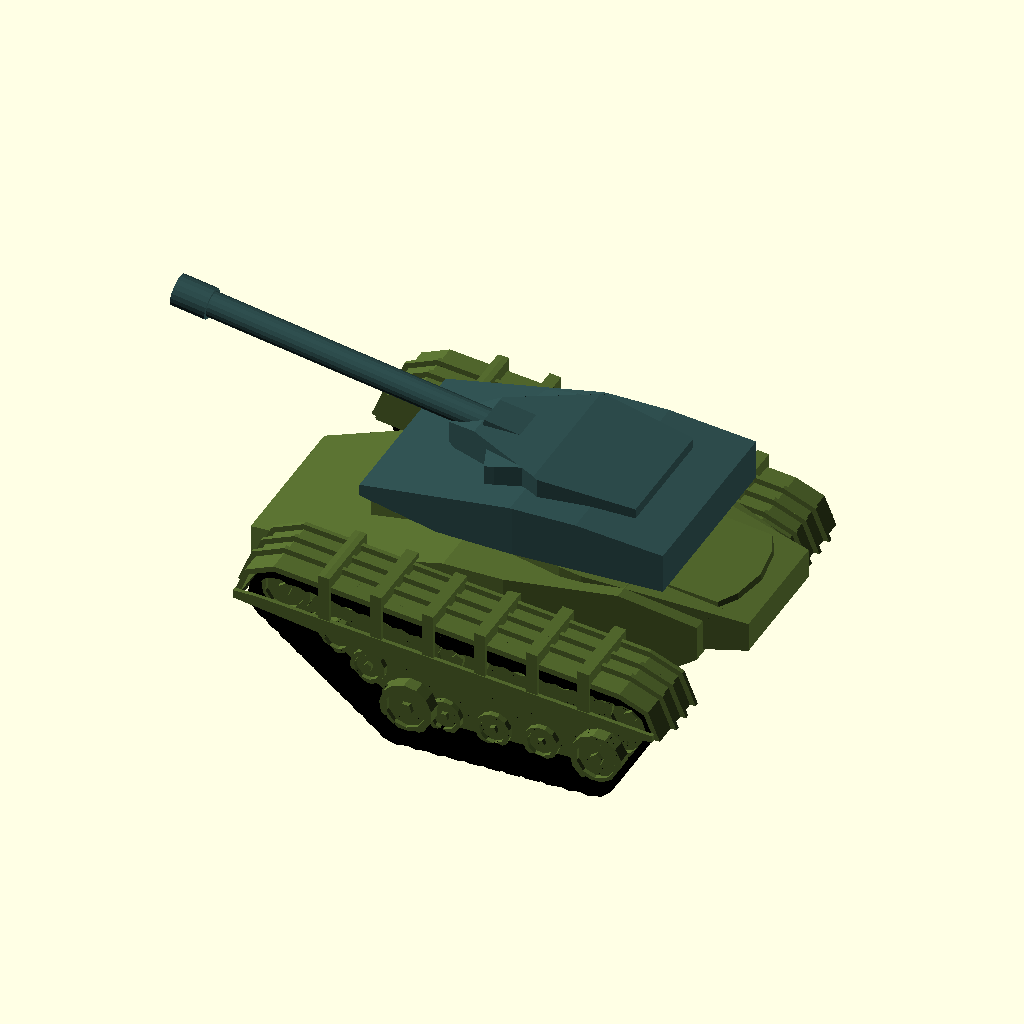
Cell 1 — every parameter at its default value.
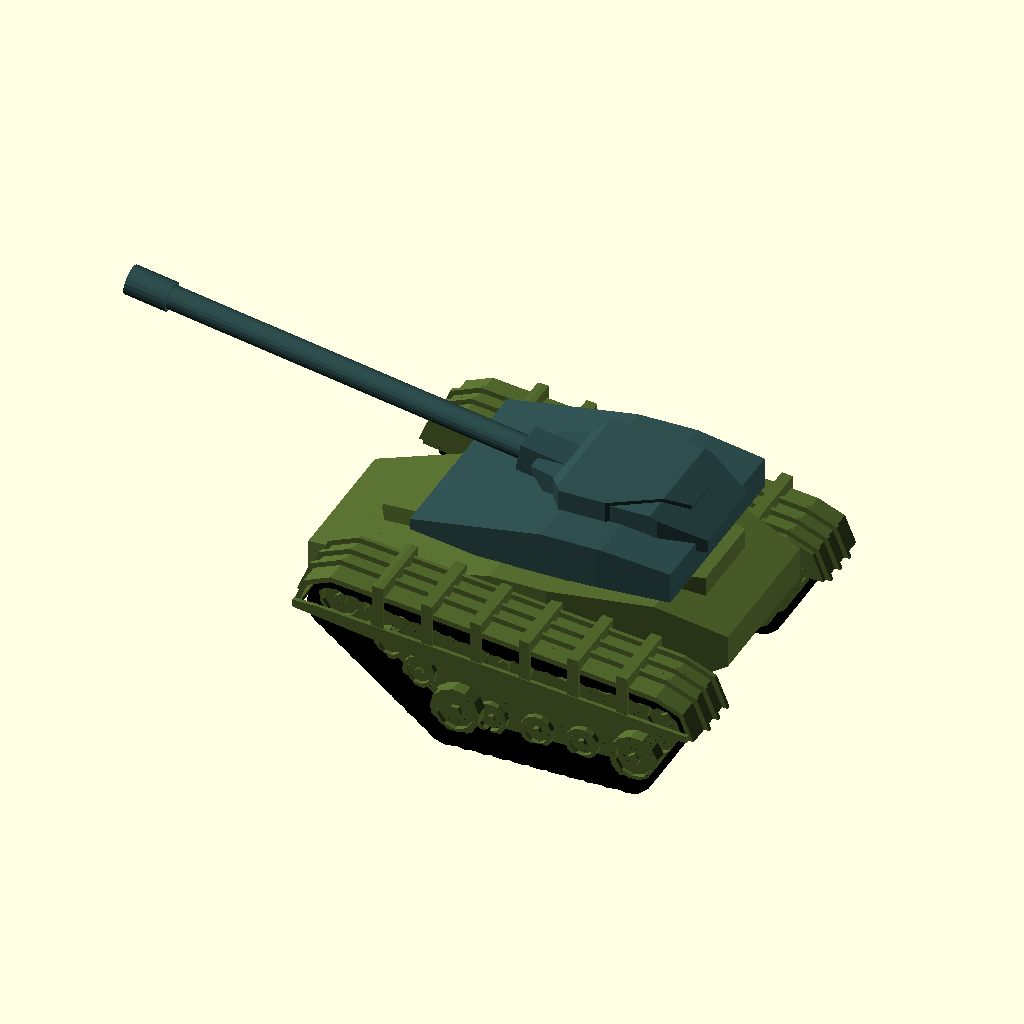
Cell 2: the same model with gunl = 45.
The same orthographic view direction (rotation 55°, 0°, 25°; colour scheme Cornfield) for every cell, with the view re-fitted per cell, so scale and position can differ between cells.
The OpenSCAD source (attic/olderthan2019/winwall/TankYou/Tankdetailedstrip.scad):
////////////////////
//Tank generator by Torleif Ceder 2015 Creative Commons - Attribution - Share Alike

////////////////////
// preview[view:south west, tilt:top diagonal]
/*[Tank]*/
size=1;//[0.5;2]
// details not rendered in preview
style=1;//[1,2,3,4,5,6]
// bubbly style
bubble=1;//[1:no,2:yes,3:special]
/*[-]*/
// Always leave at 1 else "Script timed out"
part=1;//[1,2,3,4,5,6]
/*[GUN!]*/
guns=1;//[1,2,3]
gunl=35;//[30:45]
gund=2.5;//[2:0.1:3.5]
gunelev=10;//[0:35]
gunstyle1=1;//[1:off,2:on]
gunstyle2=1;//[1:off,2:on]
gunstyle3=1;//[1:off,2:on]
/*[Tracks]*/
theight=1;//[0.5:0.01:1.2]
tlengdth=1;//[0.8:0.01:1.4]
twidth=0.8;//[0.5:0.01:3]
tslopeupper=1.4;//[0.1:0.01:1.45]
tslope2=0.1;//[-0.1:0.01:0.3]
tslope3=0.5;//[0.3:0.01:0.7]
tslope1=max(0.65,tslope2+tslope3);
/*[Track Skirt]*/
skirt=2;//[1:off,2:on]
skirtstyle1=2;//[1:off,2:on]
skirtstyle2=2;//[1:off,2:on]
skirtstyle3=0;//[0:off,1:on]
skirtstyle4=2;//[1:off,2:on]
wi= 2;//[1:0.1:7]
bi=15;//[14:0.1:16]
skirtstylero=0;//[-15:30]
/*[hull]*/
B1Xsize=45;//[40:50]
B1Ysize=rnd(B1Xsize*0.5,B1Xsize*.55);//[0.5:0.55]
B1Zsize=rnd(B1Ysize*0.4,B1Ysize*.45);//[10:50]
B1Xplace=rnd(0,B1Xsize*0.0);//[-3:0.1:3]
B1Yplace=rnd(0,0);//[-3:0.1:3]
B1Zplace=-B1Zsize*0.4+3*theight+2;//[-3:0.1:3]
TRsc=26/B1Xsize;


B1r1=45;//[30:45]
B1o1=0.1;//[0.1:0.1:0.21]
B1r2=55;//[55:60] 
B1o2=0.4;//[0.4:0.1:0.5]
B1r3=70;//[60:75] 
B1o3=0.4;//[0.3:0.1:0.45]
B1r4=25;//[0:90] 
B1o4=0.25;//[-1:0.1:1]
B1r5=20;//[0:90]
B1o5=0.25;//[-1:0.1:1]
B1r6=25;//[0:90] 
B1o6=0.25;//[-1:0.1:1]
B1r7=B1r6;//[0:90]//Right Side Front panel: slope&offset
B1o7=B1o6;//[-1:0.1:1]
B1r8=B1r5;//[0:90] //Right Side Rear panel: slope&offset
B1o8=B1o5;//[-1:0.1:1]
//And so on

B2Xsize=rnd(B1Xsize*0.6,B1Xsize*0.8);//[10:100]
B2Ysize=rnd(B1Ysize*0.7,B1Ysize*1);//[10:50]
B2Zsize=rnd(B2Ysize*0.3,B2Ysize*0.4);//[10:50]
B2Xplace=B1Xplace+ rnd(-B1Xsize*0.3,B1Xsize*0.2);//[-30:0.1:30]
B2Yplace=B1Yplace;//[-30:0.1:30]
B2Zplace=B1Zplace+B1Zsize*0.3;//[-30:0.1:30]

B2r1=rnd(40,80);//[0:90]//Front panel: slope&offset
B2o1=rnd(0,0.3);//[-1:0.1:1]
B2r2=rnd(0,80);//[0:90]//Rear panel: slope&offset
B2o2=rnd(0,0.5);//[-1:0.1:1]
B2r3=rnd(0,40);//[0:90]//Bottom Rear panel: slope&offset
B2o3=rnd(00.4,0.5);//[-1:0.1:1]
B2r4=rnd(0,80);//[0:90]//Bottom Front panel: slope&offset
B2o4=rnd(0,0.5);//[-1:0.1:1]
B2r5=rnd(30,20);//[0:90]//left Side Rear panel: slope&offset
B2o5=rnd(0,0.4);//[-1:0.1:1]
B2r6=rnd(30,20);//[0:90] //Left Side Front panel: slope&offset
B2o6=rnd(0,0.4);//[-1:0.1:1]
B2r7=B2r6;//[0:90]//Right Side Front panel: slope&offset
B2o7=B2o6;//[-1:0.1:1]
B2r8=B2r5;//[0:90]//Right Side Rear panel: slope&offset
B2o8=B2o5;//[-1:0.1:1]


B3Xsize=rnd(B1Xsize*0.7,B1Xsize*0.9);//[10:100]
B3Ysize=rnd(B1Ysize*0.2,B1Ysize*0.9);//[10:50]
B3Zsize=rnd(B3Ysize*0.2,B3Ysize*0.4);//[10:50]
B3Xplace=-B1Xplace- rnd(-B1Xsize*0.2,B1Xsize*0.2);//[-3:0.1:3]
B3Yplace=B1Yplace;//[-3:0.1:3]
B3Zplace=B1Zplace+B1Zsize*0.3;//[-3:0.1:3]

B3r1=rnd(0,80);//[0:90]//Front panel: slope&offset
B3o1=rnd(0,0.5);//[-1:0.1:1]
B3r2=rnd(0,80);//[0:90]//Rear panel: slope&offset
B3o2=rnd(0,0.5);//[-1:0.1:1]
B3r3=rnd(0,0);//[0:90]//Bottom Rear panel: slope&offset
B3o3=rnd(0,0.5);//[-1:0.1:1]
B3r4=rnd(0,0);//[0:90]//Bottom Front panel: slope&offset
B3o4=rnd(0,0.5);//[-1:0.1:1]
B3r5=rnd(0,80);//[0:90]//left Side Rear panel: slope&offset
B3o5=rnd(0,0.5);//[-1:0.1:1]
B3r6=rnd(0,80);//[0:90] //Left Side Front panel: slope&offset
B3o6=rnd(0,0.5);//[-1:0.1:1]
B3r7=B3r6;//[0:90]//Right Side Front panel: slope&offset
B3o7=B3o6;//[-1:0.1:1]
B3r8=B3r5;//[0:90]//Right Side Rear panel: slope&offset
B3o8=B3o5;//[-1:0.1:1]

/*[Turret]*/

Rotate=0;//[-180:180]

T1Xsize=B1Xsize*rnd(0.6,0.7);//[10:200]
T1Ysize=B1Ysize*rnd(0.8,1.2);//[10:100]
T1Zsize=B1Zsize*rnd(0.4,0.6);//[10:50]

T1Xplace=B2Xplace-rnd(0,B2Xplace*0.4);//[-3:0.1:3]
T1Yplace=B3Yplace;//[-3:0.1:3]
T1Zplace=max(6.5*tslopeupper*theight,B3Zplace+B3Zsize*0.5+T1Zsize*0.49,B2Zplace+B2Zsize*0.5+T1Zsize*0.49);//[-3:0.1:3]
// Turret Front panel: slope&offset
T1r1=rnd(40,50);//  [0:90]
T1o1=rnd(0,0.2);//  [-1:0.1:1]
// Turret Rear panel: slope&offset
T1r2=rnd(30,40);//  [0:90]
T1o2=rnd(0.3,0.5);//  [-1:0.1:1]
// Turret Bottom Rear panel: slope&offset
T1r3=rnd(0,10);//  [0:90]
T1o3=rnd(0,0.5);//  [-1:0.1:1]
 // Turret Bottom Front panel: slope&offset
T1r4=rnd(40,60);//  [0:90]
T1o4=rnd(0.3,0.5);//  [-1:0.1:1]
 // Turret left Side Rear panel: slope&offset
T1r5=rnd(0,20);//  [0:90]
T1o5=rnd(0,0.4);//  [-1:0.1:1]
 // Turret Left Side Front panel: slope&offset
T1r6=rnd(0,20);//  [0:90]
T1o6=rnd(0,0.4);//  [-1:0.1:1]
 // Turret Right Side Front panel: slope&offset
T1r7=T1r6;//  [0:90]
T1o7=T1o6;//  [-1:0.1:1]
 // Turret Right Side Rear panel: slope&offset
T1r8=T1r5;//  [0:90]
T1o8=T1o5;//  [-1:0.1:1]
// Turret And so on


T2Xsize=rnd(T1Xsize*rnd(0.4,0.6),T1Xsize*0.75);//  [10:100]
T2Ysize=rnd(T2Xsize*rnd(0.4,0.6),T2Xsize*1);//  [10:50]
T2Zsize=rnd(T1Zsize*rnd(0.4,0.6),T1Zsize*0.9);//  [10:50]
T2Xplace=T1Xplace +rnd(-T1Xsize*0.2,0);//  [-30:0.1:30]
T2Yplace=T1Yplace;//  [-30:0.1:30]
T2Zplace=T1Zplace+rnd(T1Zsize*0.5,T1Zsize*0.4+T2Zsize*0.1);//  [-30:0.1:30]

T2r1=rnd(0,80);//  [0:90]// Turret Front panel: slope&offset
T2o1=rnd(0,0.5);//  [-1:0.1:1]
T2r2=rnd(0,80);//  [0:90]// Turret Rear panel: slope&offset
T2o2=rnd(0,0.5);//  [-1:0.1:1]
T2r3=rnd(0,30);//  [0:90]// Turret Bottom Rear panel: slope&offset
T2o3=rnd(0.4,0.6);//  [-1:0.1:1]
T2r4=rnd(60,80);//  [0:90]// Turret Bottom Front panel: slope&offset
T2o4=rnd(0.3,0.5);//  [-1:0.1:1]
T2r5=rnd(0,80);//  [0:90]// Turret left Side Rear panel: slope&offset
T2o5=rnd(0,0.5);//  [-1:0.1:1]
T2r6=rnd(0,80);//  [0:90] // Turret Left Side Front panel: slope&offset
T2o6=rnd(0,0.5);//  [-1:0.1:1]
T2r7=T2r6;//  [0:90]// Turret Right Side Front panel: slope&offset
T2o7=T2o6;//  [-1:0.1:1]
T2r8=T2r5;//  [0:90]// Turret Right Side Rear panel: slope&offset
T2o8=T2o5;//  [-1:0.1:1]


T3Xsize=rnd(T2Xsize*0.8,T2Xsize*0.9);//  [10:100]
T3Ysize=rnd(T3Xsize*0.7,T3Xsize*0.9);//  [10:50]
T3Zsize=rnd(gund*1.5,gund*1.5);//  [10:50]
T3Xplace=T2Xplace+rnd(0,T1Xsize*0.2);//  [-3:0.1:3]
T3Yplace=T2Yplace;//  [-3:0.1:3]
T3Zplace=T2Zplace+rnd(T2Zsize*0.3,T2Zsize*0.2-T3Zsize*0.2);//  [-3:0.1:3]

T3r1=rnd(30,80);//  [0:90]// Turret Front panel: slope&offset
T3o1=rnd(0,0.3);//  [-1:0.1:1]
T3r2=rnd(0,80);//  [0:90]// Turret Rear panel: slope&offset
T3o2=rnd(0,0.5);//  [-1:0.1:1]
T3r3=rnd(0,30);//  [0:90]// Turret Bottom Rear panel: slope&offset
T3o3=rnd(0.4,0.5);//  [-1:0.1:1]
T3r4=rnd(0,80);//  [0:90]// Turret Bottom Front panel: slope&offset
T3o4=rnd(0,0.5);//  [-1:0.1:1]
T3r5=rnd(0,80);//  [0:90]// Turret left Side Rear panel: slope&offset
T3o5=rnd(0,0.5);//  [-1:0.1:1]
T3r6=rnd(0,80);//  [0:90] // Turret Left Side Front panel: slope&offset
T3o6=rnd(0,0.5);//  [-1:0.1:1]
T3r7=T3r6;//  [0:90]// Turret Right Side Front panel: slope&offset
T3o7=T3o6;//  [-1:0.1:1]
T3r8=T3r5;//  [0:90]// Turret Right Side Rear panel: slope&offset
T3o8=T3o5;//  [-1:0.1:1]

////////////////////////////////////////



/////////////////Main/////////////////////

scale(size) rotate([0,0,180])union(){
translate([-B1Xsize/2,-B1Ysize/2,-B1Zsize/1.3])//resize([B1Xsize, B1Ysize/3*twidth, B1Zsize*theight])
    scale(TRsc)scale([1,twidth,1])track();
 translate([-B1Xsize/2,B1Ysize/2,-B1Zsize/1.3])mirror([0,1,0])
    //resize([B1Xsize, B1Ysize/3*twidth, B1Zsize*theight])
    scale(TRsc)scale([1,twidth,1])track();


rotate([0,0,0]){
color("DarkOliveGreen")translate([B1Xplace, B1Yplace, B1Zplace])resize([B1Xsize, B1Ysize, B1Zsize])	
body(B1r1, B1o1, B1r2, B1o2, B1r3, B1o3, B1r4, B1o4, B1r5, B1o5, B1r6, B1o6, B1r7, B1o7, B1r8, B1o8);
intersection(){
color("DarkOliveGreen")translate([B1Xplace, B2Yplace,B2Zplace])resize([B2Ysize*4, B1Ysize*1.5, B1Zsize*2]) sphere(10);
color("DarkOliveGreen")translate([B2Xplace, B2Yplace,B2Zplace])resize([B2Xsize, B2Ysize, B2Zsize])
body(B2r1, B2o1, B2r2, B2o2, B2r3, B2o3, B2r4, B2o4, B2r5, B2o5, B2r6, B2o6, B2r7, B2o7, B2r8, B2o8);}
intersection(){
color("DarkOliveGreen")translate([B1Xplace, B3Yplace,B3Zplace])resize([B3Ysize*4, B1Ysize*1.5, B1Zsize*2]) sphere(10);
color("DarkOliveGreen")translate([B3Xplace,B3Yplace,B3Zplace])resize([B3Xsize, B3Ysize, B3Zsize])
body(B3r1, B3o1, B3r2, B3o2, B3r3, B3o3, B3r4, B3o4, B3r5, B3o5, B3r6, B3o6, B3r7, B3o7, B3r8, B3o8);}
   
}

translate([T1Xplace,0,0])rotate([0,0,Rotate]){   

 color("DarkOliveGreen") translate([0,T1Yplace,B1Zplace])  cylinder(d=max(B2Ysize*0.7,B3Ysize*0.7,B1Ysize*0.6),h=T1Zplace-B1Zplace,$fn=10);
    
color("DarkSlateGray")translate([0, T1Yplace, T1Zplace])resize([T1Xsize, T1Ysize, T1Zsize])	
body(T1r1, T1o1, T1r2, T1o2, T1r3, T1o3, T1r4, T1o4, T1r5, T1o5, T1r6, T1o6, T1r7, T1o7, T1r8, T1o8);

color("DarkSlateGray")translate([T2Xplace-T1Xplace, T2Yplace,T2Zplace])resize([T2Xsize, T2Ysize, T2Zsize])
body(T2r1, T2o1, T2r2, T2o2, T2r3, T2o3, T2r4, T2o4, T2r5, T2o5, T2r6, T2o6, T2r7, T2o7, T2r8, T2o8);

color("DarkSlateGray")translate([T3Xplace-T1Xplace,T3Yplace,T3Zplace])resize([T3Xsize, T3Ysize, T3Zsize])
body(T3r1, T3o1, T3r2, T3o2, T3r3, T3o3, T3r4, T3o4, T3r5, T3o5, T3r6, T3o6, T3r7, T3o7, T3r8, T3o8);
   
    
 color("DarkSlateGray") translate([0,T2Yplace,T2Zplace]) rotate ([0,-gunelev,0]){
    if(guns==1){
    gun(gunl,gund);
    }
    if(guns==2){
    translate([0,gund,0])gun(gunl,gund);    
    translate([0,-gund,0])gun(gunl,gund);
    }
    if(guns==3){
    translate([0,gund*1.5,0])gun(gunl,gund);    
    translate([0,0,0])gun(gunl,gund);    
    translate([0,-gund*1.5,0])gun(gunl,gund);    
    }}
   
    }
}

//////////////////////MODULES/////////////////

module body(r1,o1,r2,o2,r3,o3,r4,o4,r5,o5,r6,o6,r7,o7,r8,o8){
fudge=0.0001;
difference(){ 
   if (bubble>1){
       
       if (bubble>2){
       translate([0,0,0]) 
       intersection(){
           cube([1,1,1],center=true);
          hull(){ 
         translate([0,-0.2,0])resize([1,1,1.4])sphere(10,center=true,$fn=12);
         translate([0,0.2,0])resize([1,1,1.4])sphere(10,center=true,$fn=12);}}
       
   }
       else{
       translate([0,0,0]) 
       intersection(){
           cube([1,1,1],center=true);
       resize([1,1.3,1.4])sphere(10,center=true,$fn=10);}}
       
       
   }else{translate([0,0,0]) resize([1,1,1])tcube(7);}

//Front_slope
color("LightGreen",0.5)
    translate([o1,0,0.5])rotate ([0,r1,0])translate([0,0,0.5])tcube(1);
//back_slope
color("Green",0.5) 
    translate([-o2,0,0.5])rotate ([0,-r2,0])translate([0,0,0.5])tcube(1);
//Front_under_slope
color("DarkGreen",0.5)
    translate([-o3,0,-0.5])rotate ([0,r3,0])translate([0,0,-0.5])rotate ([180,0,0])tcube(1);
//back_under_slope
color("DarkGreen",0.5) 
    translate([o4,0,-0.5])rotate ([0,-r4,0])translate([0,0,-0.5])rotate ([180,0,0])tcube(1);

//Front_right_slope
color("Pink",0.5)
    translate([-o5,0.5,0])rotate ([0,0,r5])translate([0,0.5,0])tcube(1);
//back_right_slope
color("Pink",0.5) 
    translate([o6,0.5,0])rotate ([0,0,-r6])translate([0,0.5,0])tcube(1);
//Front_left_slope
color("Red",0.5) 
    translate([o7,-0.5,0])rotate([0,0,r7])translate([0,-0.5,0])tcube(1);
//back_left_slope
color("red",0.5)
    translate([-o8,-0.5,0])rotate([0,0,-r8])translate([0,-0.5,0])tcube(1);
    
}  }









//////////////////////////////////
function rnd(n,m)=rands(n,m,9)[part];

module gun(l,d){
   color("Olive") rotate ([0,90,0]){
       translate([0,0,3])resize([d*1.2,d*1.4
      ,d*3])cube(1,center=true);
      
        difference() {   
            
            
            
           union(){ 
               if (gunstyle1>1){for(i=[0:6]){    translate([0,0,d*2.9 + i])cylinder(d=d*1.55,l*0.01,$fn=8);     }}
            
            if (gunstyle2>1){for(i=[0:3]){    rotate([0,0,i*60])translate([0,0,l*0.5])cube([d*1.15,d*0.25,l],center=true);     }}
            if (gunstyle3>1){for(i=[0:2:5]){    translate([0,0,l*1.01- i*1.7])cylinder(d=d*1.55,l*0.08,$fn=8);     }}
            
               translate([0,0,0])cylinder(d=d,l,$fn=20);}
        cylinder(d=d*0.7,l*1.3+1.001,$fn=20);
            }
        difference(){
        translate([0,0,gunl])cylinder(d=d*1.25,l*0.1,$fn=20);
        translate([0,0,gunl*0.9+0.001])cylinder(d=d*.7,l*0.2,$fn=20);
        }
    }
    
    }


module track(){
xlist=[
[0, 60*tslope1*tlengdth],
[1, 60*tslope2*tlengdth],
[2, 0],
[3, 30*tlengdth],
[4, 60*tlengdth], 
[5, 60*tslope1*tlengdth],
[6, 60*tslope2*tlengdth],// allway the same as nr1
[7,0]// allway the same as nr2
];

ylist=[
[1, 0],
[2, 10*theight],
[3, 10*theight*(tslopeupper+1)/2],
[4, 12*tslopeupper*theight], 
[5, 0],
[6, 0],// allway the same as nr1
[7,10*theight]// allway the same as nr2
];




function x(p)= lookup(p, xlist);
function y(p)= lookup(p, ylist);

translate([10-5*tlengdth,-7,0])rotate([90,0,0])
{

//skirt
    if(skirt==2){
color("DarkOliveGreen") translate([0.001,0.001,0.001]) intersection(){
     hull(){
     for (i=[2:1:4]) {
 
    
    translate([x(i), y(i),0]) 
    translate([0,4,0])resize([18,8,18])cube(1,center=true);
    }}
    
    difference(){
       union(){
     if(skirtstyle1==2){  
      
         
         for (i=[2.2:0.3:3.9]) { translate([x(i), y(i),0]) 
    translate([0,0,-1])rotate([0,0,skirtstylero])cube ([wi,35,bi],center=true);}}
           
    hull(){for (i=[2:1:4]){color("Red")
    translate([x(i), y(i),0]) 
    translate([0,0,-8])cylinder(r=7,h=16,$fn=8);}}
    if(skirtstyle2==2){  
    hull(){for (i=[2:1:4]){color("Red")
    translate([x(i), y(i),0]) 
    translate([0,0,-7])cylinder(r=8,h=1,$fn=8);}}
     hull(){for (i=[2:1:4]){color("Red")
    translate([x(i), y(i),0]) 
    translate([0,0,-2.5])cylinder(r=8,h=1,$fn=8);}}
     hull(){for (i=[2:1:4]){color("Red")
    translate([x(i), y(i),0]) 
    translate([0,0,2])cylinder(r=8,h=1,$fn=8);}}
    
    if(skirtstyle4==2){  
      
         
         for (i=[2.2:0.3:3.9]) { translate([x(i), y(i),0]) 
    translate([0,0,9])rotate([0,0,skirtstylero]) translate([0,15,-1.7])cube ([wi,35,3],center=true);}
    //
    hull(){
        
        translate([x(2.1), y(2.1),0]) 
    translate([0,0,8])rotate([0,0,0]) translate([-7,-1,1])cube ([4,4,3],center=true);
        
        translate([x(4), y(4),0]) 
    translate([0,0,8])rotate([0,0,0]) translate([4.7,-1,1])cube ([4,4,3],center=true);
        
        }
    
    
    
    //
    
    
    
    }
}
    }
          
   
    hull(){
     for (i=[2:1:4]) {
 
    color("Red")
    translate([x(i), y(i),0]) 
    translate([0,0,-4-skirtstyle3*2])cylinder(r=6,h=12.1+skirtstyle3,$fn=8);
    }}
    
    }
}
}
// wheels

wsp=1;// wheel spacing
//large wheels
 for (i = [1:wsp:6]) {
 ah=0.42;
 	    ro=atan2(y(i+ah)-y(i-ah),x(i+ah)-x(i-ah));

    color("DarkOliveGreen")
    translate([x(i), y(i),0]) 
    rotate([0,0,ro])translate([0,0,2])resize([9,9,3])wheel();
    }
    
 //small wheels
   
     for (i = [1+wsp*0.43:wsp/4:6]) {
 ah=0.42;
    ro=atan2(y(i+ah)-y(i-ah),x(i+ah)-x(i-ah));
    color("DarkOliveGreen")
    translate([x(i), y(i),0]) 
    rotate([0,0,ro+10])translate([0,1.5,-1])resize([6,6,3])wheel();
    }

//filler
color("DarkOliveGreen")hull(){
     for (i=[1:1:6]) {
 
   
    translate([x(i), y(i),0]) 
    translate([0,0,-7.501])cylinder(r=3.3,h=6.2,$fn=8);
    }}

//trackmagic
//intersection(){
 
color("black")difference(){
union(){
 for (i = [1:0.1:6]) {
 ah=0.42;
 	 	    ro=atan2(y(i+ah)-y(i-ah),x(i+ah)-x(i-ah));

   
    translate([x(i), y(i),0]) 
    rotate([0,0,ro])translate([0,0,0])cylinder(r=5,h=13.0001,center=true,$fn=14);
     
    }
}
   union(){
for (i = [1.04:0.4:6.04]) {
 ah=0.3;
 	j=i-0.4;
    ro=atan2(y(i+ah)-y(i-ah),x(i+ah)-x(i-ah));
    ro2=atan2(y(j+ah)-y(j-ah),x(j+ah)-x(j-ah));
 	//translate([(x(i-0.2)+x(i+0.2))/2, (y(i-0.2)+y(i+0.2))/2,0])
    hull(){translate([x(i), y(i),0]) 
    rotate([0,0,ro])
    translate([0,-2.5,0])
    rotate([0,0,-ro])
    cube([4,8*theight,15.001],center=true);
        
     translate([x(j), y(j),0]) 
    rotate([0,0,ro2])
    translate([0,-2.5,0])
    rotate([0,0,-ro2])
    cube([4,8*theight,15.001],center=true);}
}
}

union(){
 for (i = [1:0.1:6]) {
 ah=0.42;
 	 	    ro=atan2(y(i+ah)-y(i-ah),x(i+ah)-x(i-ah));

   
    translate([x(i), y(i),0]) 
    rotate([0,0,ro])translate([0,0,0])cylinder(r=4,h=16,center=true,$fn=12);
    }
}
}

//}

}    }
    module wheel(){
        translate([0,0,-2])
        difference(){
        cylinder(r=4,h=3);    
        translate([0,0,2])cylinder(r=3,h=2);
        }
        cylinder(r=1,h=1);
        
        }
        
         /////// T Cube //////////
 module tcube(n)
 {
 	resize([2, 1.1, 1.1])
 	if (part <=1)
 	{
 		cube(1, center = true);
 	}
 	else
 	{
 		intersection()
 		{
 			intersection()
 			{
 				intersection()
 				{
 					color("Blue", 0.5)
 					rotate([0, 0, 0])
 					if (n >=  6)
 					{
 						translate([rnd(-3, 3), 0, -0.05]) resize([8.01, 1.5, 1]) strip();
 					}
 					else
 					{
 						cube([2,1,1],center=true);
 					}
 					color("Blue", 0.5)
 					rotate([90, 0, 0])
 					if (n >= 4)
 					{
 						translate([rnd(-3, 3), 0, -0.05]) resize([8.01, 1.5, 1]) strip();
 					}
 					else
 					{
 						cube([2,1,1],center=true);
 					}
 				}
 				intersection()
 				{
 					color("Red", 0.5) rotate([180, 0, 0])
 					if (n >= 1)
 					{
 						translate([rnd(-3, 3), 0, -0.05]) resize([8.01, 1.5, 1]) strip();
 					}
 					else
 					{
 						cube([2,1,1],center=true);
 					}
 					color("Red", 0.5) rotate([270, 0, 0])
 					if (n >= 5)
 					{
 						translate([rnd(-3, 3), 0, -0.05]) resize([8.01, 1.5, 1]) strip();
 					}
 					else
 					{
 						cube([2,1,1],center=true);
 					}
 				}
 				union()
 				{
 					color("Green", 0.5) rotate([0, 90, 0])
 					if (n >= 2)
 					{
 						translate([rnd(-3, 3), 0, 0.45]) resize([8.01, 1.5, 1]) strip();
 					}
 					else
 					{
 						cube([2,1,1],center=true);
 					}
 					color("Green", 0.5) rotate([0, 270, 0])
 					if (n >= 3)
 					{
 						translate([rnd(-3, 3), 0, 0.45]) resize([8.01, 1.5, 1]) strip();
 					}
 					else
 					{
 						cube([2,1,1],center=true);
 					}
 				}
 			}
 		}
 	}
 }
            
         module strip(scale) {
if (style==1){ difference(){
    cube([8,2,1],center=true);
for(i=[0:0.2:0.9])
    {
   translate([-3.9+i,0,1-0.0251]) cube([0.1,0.99,1.01],center=true);
   translate([2.3,0.40-i,1-0.0251]) cube([0.99,0.1,1.01],center=true);
     
    }
 for(i=[0:0.25:0.9])
    {
   translate([0.8+i,0,1-0.0251]) cube([0.2,0.9,1.01],center=true);
   translate([-2.65,0.40-i,1-0.0251]) cube([0.449,0.2,1.01],center=true);
     translate([-2.15,0.40-i,1-0.0251]) cube([0.449,0.2,1.01],center=true);
    }
    
    translate([3.4,0,0.5-0.05] ) cylinder(d=0.7,d2=0.9,h=0.06,$fn=18);
    
    translate([0,0,0.48])difference(){
         cylinder(d=0.999,h=0.054,$fn=18);
        cylinder(d=0.8,h=0.01,$fn=18);

        }
            translate([-1,0.25,0.48])difference(){
        cylinder(d2=0.5,d=0.4,h=0.054,$fn=10);
        cylinder(d2=0.2,d=0.3,h=0.01,$fn=10);

        }
             translate([-1,-0.25,0.48])difference(){
        cylinder(d2=0.5,d=0.4,h=0.054,$fn=10);
        cylinder(d2=0.2,d=0.3,h=0.01,$fn=10);

        }
        
              translate([-1.5,0.25,0.48])difference(){
        cylinder(d2=0.5,d=0.4,h=0.054,$fn=10);
        cylinder(d2=0.2,d=0.3,h=0.01,$fn=10);

        }
             translate([-1.5,-0.25,0.48])difference(){
        cylinder(d2=0.5,d=0.4,h=0.054,$fn=10);
        cylinder(d2=0.2,d=0.3,h=0.01,$fn=10);

        }
        
    }}
if (style==2){ union(){
    cube([8,2,1],center=true);
for(i=[0:0.2:0.9])
    {
   translate([-3.9+i,0,0.51]) cube([0.1,0.99,0.05],center=true);
   translate([2.3,0.40-i,0.51]) cube([0.99,0.1,0.05],center=true);
     
    }
 for(i=[0:0.25:0.9])
    {
   translate([0.8+i,0,0.51]) cube([0.2,0.9,0.051],center=true);
   translate([-2.65,0.40-i,0.51]) cube([0.449,0.2,0.05],center=true);
     translate([-2.15,0.40-i,0.51]) cube([0.449,0.2,0.05],center=true);
    }
    
    translate([3.4,0,0.4999] ) cylinder(d=0.9,d2=0.7,h=0.06,$fn=18);
    
    translate([0,0,0.4999])difference(){
         cylinder(d2=0.95,d=1,h=0.054,$fn=18);
        cylinder(d2=0.8,d=0.75,h=0.055,$fn=18);

        }
            translate([-1,0.25,0.48])difference(){
        cylinder(d2=0.4,d=0.5,h=0.054,$fn=10);
        cylinder(d2=0.3,d=0.2,h=0.01,$fn=10);

        }
             translate([-1,-0.25,0.48])difference(){
        cylinder(d2=0.4,d=0.5,h=0.054,$fn=10);
        cylinder(d2=0.3,d=0.2,h=0.01,$fn=10);

        }
        
              translate([-1.5,0.25,0.48])difference(){
        cylinder(d2=0.4,d=0.5,h=0.054,$fn=10);
        cylinder(d2=0.3,d=0.2,h=0.01,$fn=10);

        }
             translate([-1.5,-0.25,0.48])difference(){
        cylinder(d2=0.4,d=0.5,h=0.054,$fn=10);
        cylinder(d2=0.3,d=0.2,h=0.01,$fn=10);

        }
        
    }}
     
    if (style==3){ union(){
    cube([8,2,1],center=true);
for(i=[0:0.2:0.9])
    {
   translate([-3.9+i,0,0.51]) cube([0.1,0.99,0.1],center=true);
   translate([2.3,0.40-i,0.51]) cube([0.99,0.1,0.1],center=true);
     
    }
 for(i=[0:0.25:0.9])
    {
   translate([0.8+i,0,0.51]) cube([0.2,0.9,0.1],center=true);
   translate([-2.65,0.40-i,0.51]) cube([0.449,0.2,0.1],center=true);
     translate([-2.15,0.40-i,0.51]) cube([0.449,0.2,0.1],center=true);
    }
    
    translate([3.4,0,0.4999] ) cylinder(d=0.9,d2=0.7,h=0.06,$fn=18);
    
    translate([0,0,0.4999])difference(){
         cylinder(d2=0.95,d=1,h=0.054,$fn=18);
        cylinder(d2=0.8,d=0.75,h=0.055,$fn=18);

        }
            translate([-1,0.25,0.48])difference(){
        cylinder(d2=0.4,d=0.5,h=0.054,$fn=10);
        cylinder(d2=0.3,d=0.2,h=0.01,$fn=10);

        }
             translate([-1,-0.25,0.48])difference(){
        cylinder(d2=0.4,d=0.5,h=0.054,$fn=10);
        cylinder(d2=0.3,d=0.2,h=0.01,$fn=10);

        }
        
              translate([-1.5,0.25,0.48])difference(){
        cylinder(d2=0.4,d=0.5,h=0.054,$fn=10);
        cylinder(d2=0.3,d=0.2,h=0.01,$fn=10);

        }
             translate([-1.5,-0.25,0.48])difference(){
        cylinder(d2=0.4,d=0.5,h=0.054,$fn=10);
        cylinder(d2=0.3,d=0.2,h=0.01,$fn=10);

        }
        
    }}
    if (style==4){ union(){
    cube([8,2,1],center=true);
for(i=[0:0.2:0.9])
    {
   translate([-3.9+i,0,0.5])rotate([0,45,0]) cube([0.1,0.99,0.1],center=true);
   translate([2.3,0.40-i,0.5]) rotate([45,0,0]) cube([0.99,0.1,0.1],center=true);
     
    }
 for(i=[0:0.25:0.9])
    {
   translate([0.8+i,0,0.51]) cube([0.2,0.9,0.1],center=true);
   translate([-2.65,0.40-i,0.51]) cube([0.449,0.2,0.1],center=true);
     translate([-2.15,0.40-i,0.51]) cube([0.449,0.2,0.1],center=true);
    }
    
    translate([3.4,0,0.4999] ) cylinder(d=0.9,d2=0.7,h=0.06,$fn=4);
    
    translate([0,0,0.4999])scale([1,0.8,1])difference(){
         cylinder(d2=0.95,d=1,h=0.054,$fn=6);
        cylinder(d2=0.6,d=0.55,h=0.055,$fn=6);

        }
            translate([-1,0.25,0.48])scale([1,0.5,1])difference(){
        cylinder(d2=0.4,d=0.5,h=0.054,$fn=4);
        cylinder(d2=0.3,d=0.2,h=0.016,$fn=4);

        }
             translate([-1,-0.25,0.48])scale([1,0.5,1])difference(){
        cylinder(d2=0.4,d=0.5,h=0.054,$fn=4);
        cylinder(d2=0.3,d=0.2,h=0.016,$fn=4);

        }
        
              translate([-1.5,0.25,0.48])scale([1,0.5,1])difference(){
        cylinder(d2=0.4,d=0.5,h=0.054,$fn=4);
        cylinder(d2=0.3,d=0.2,h=0.016,$fn=4);

        }
             translate([-1.5,-0.25,0.48])scale([1,0.5,1])difference(){
        cylinder(d2=0.4,d=0.5,h=0.054,$fn=4);
        cylinder(d2=0.3,d=0.2,h=0.01,$fn=4);
        }
        
        
 translate([-1,0,0.48])scale([1,0.5,1])difference(){
        cylinder(d2=0.4,d=0.5,h=0.054,$fn=4);
        cylinder(d2=0.3,d=0.2,h=0.016,$fn=4);

        }
             translate([-1.5,0,0.48])scale([1,0.5,1])difference(){
        cylinder(d2=0.4,d=0.5,h=0.054,$fn=4);
        cylinder(d2=0.3,d=0.2,h=0.01,$fn=4);
        }
        
    }}
    
     if (style==5){ union(){
    cube([8,2,1],center=true);
for(i=[0:0.2:0.9])
    {
   translate([-3.9+i,0,0.5])rotate([0,45,0]) cube([0.1,0.99,0.1],center=true);
   translate([2.3,0.40-i,0.5]) rotate([45,0,0]) cube([0.99,0.1,0.1],center=true);
     
    }
 for(i=[0:0.25:0.9])
    {
   translate([0.8+i,0,0.51]) cube([0.2,0.9,0.1],center=true);
   translate([-2.65,0.40-i,0.51]) cube([0.449,0.2,0.1],center=true);
     translate([-2.15,0.40-i,0.51]) cube([0.449,0.2,0.1],center=true);
    }
    
    translate([3.4,0,0.4999] ) cylinder(d=0.9,d2=0.7,h=0.06,$fn=5);
    
    translate([0,0,0.4999])scale([1,1,1])difference(){
         cylinder(d2=0.95,d=1,h=0.054,$fn=5);
        cylinder(d2=0.6,d=0.55,h=0.055,$fn=5);

        }
            translate([-1,0.25,0.48])scale([1,1,1])difference(){
        cylinder(d2=0.4,d=0.5,h=0.054,$fn=5);
        cylinder(d2=0.3,d=0.2,h=0.016,$fn=5);

        }
             translate([-1,-0.25,0.48])scale([1,1,1])difference(){
        cylinder(d2=0.4,d=0.5,h=0.054,$fn=5);
        cylinder(d2=0.3,d=0.2,h=0.016,$fn=5);

        }
        
              translate([-1.5,0.25,0.48])scale([1,1,1])difference(){
        cylinder(d2=0.4,d=0.5,h=0.054,$fn=5);
        cylinder(d2=0.3,d=0.2,h=0.016,$fn=5);

        }
             translate([-1.5,-0.25,0.48])scale([1,1,1])difference(){
        cylinder(d2=0.4,d=0.5,h=0.054,$fn=5);
        cylinder(d2=0.3,d=0.2,h=0.01,$fn=5);
        }
        
        

        
    }}
      if (style==6){ difference(){union(){
    cube([8,2,1],center=true);
for(i=[0:0.2:0.9])
    {
   translate([-3.9+i,0,0.45])rotate([0,45,0]) cube([0.1,0.99,0.1],center=true);
   translate([2.3,0.40-i,0.47]) rotate([0,-5,0]) resize([0.99,0.1,0.1])cylinder(1,center=true,$fn=10);
     
    }
 for(i=[0:0.25:0.9])
    {
   translate([0.8+i,0,0.47]) rotate([0,-7,0])resize([0.5,1.3,0.1])rotate([90,0,0])sphere(10,center=true,$fn=15);
   translate([-2.65,0.40-i,0.50-0.01]) resize([0.6,0.3,0.1])rotate([90,0,0])sphere(10,center=true,$fn=10);
     translate([-2.15,0.40-i,0.50-0.01]) resize([0.6,0.3,0.1])rotate([90,0,0])sphere(10,center=true,$fn=10);
    }
    
    
    translate([0,0,0.4999])scale([1,1,1])difference(){
         resize([1.2,1.2,0.054])sphere(10,center=true);
        translate([0,0,0.03])resize([0.65,0.65,0.054])sphere(10,center=true ,$fn=16);

        }
           
        
        

        
    }
    
     translate([3.4,0,0.4999] ) resize([1.2,1.3,0.2])rotate([90,0,0])sphere(10,center=true,$fn=18);
   
     translate([-1,0.25,0.51])scale([1,1,1])difference(){
        resize(  [0.51,0.5,0.054]) rotate([90,0,0])sphere(10,center=true,$fn=10);

        }
             translate([-1,-0.25,0.51])scale([1,1,1])difference(){
        resize(  [0.51,0.5,0.054]) rotate([90,0,0])sphere(10,center=true,$fn=10);

        }
        
              translate([-1.5,0.25,0.51])scale([1,1,1])difference(){
        resize(  [0.51,0.5,0.054]) rotate([90,0,0])sphere(10,center=true,$fn=10);

        }
             translate([-1.5,-0.25,0.51])scale([1,1,1])difference(){
        resize(  [0.51,0.5,0.054]) rotate([90,0,0])sphere(10,center=true,$fn=10);
        }
    }}
    //////
    }
Parameter table extracted from the source (name, type, default, range or options):
size: number, default 1
style: number, default 1, options 1, 2, 3, 4, 5, 6
bubble: number, default 1, options 1, 2, 3
part: number, default 1, options 1, 2, 3, 4, 5, 6
guns: number, default 1, options 1, 2, 3
gunl: number, default 35, range 30 to 45
gund: number, default 2.5, range 2 to 3.5, step 0.1
gunelev: number, default 10, range 0 to 35
gunstyle1: number, default 1, options 1, 2
gunstyle2: number, default 1, options 1, 2
gunstyle3: number, default 1, options 1, 2
theight: number, default 1, range 0.5 to 1.2, step 0.01
tlengdth: number, default 1, range 0.8 to 1.4, step 0.01
twidth: number, default 0.8, range 0.5 to 3, step 0.01
tslopeupper: number, default 1.4, range 0.1 to 1.45, step 0.01
tslope2: number, default 0.1, range -0.1 to 0.3, step 0.01
tslope3: number, default 0.5, range 0.3 to 0.7, step 0.01
skirt: number, default 2, options 1, 2
skirtstyle1: number, default 2, options 1, 2
skirtstyle2: number, default 2, options 1, 2
skirtstyle3: number, default 0, options 0, 1
skirtstyle4: number, default 2, options 1, 2
wi: number, default 2, range 1 to 7, step 0.1
bi: number, default 15, range 14 to 16, step 0.1
skirtstylero: number, default 0, range -15 to 30
B1Xsize: number, default 45, range 40 to 50
B1r1: number, default 45, range 30 to 45
B1o1: number, default 0.1, range 0.1 to 0.21, step 0.1
B1r2: number, default 55, range 55 to 60
B1o2: number, default 0.4, range 0.4 to 0.5, step 0.1
B1r3: number, default 70, range 60 to 75
B1o3: number, default 0.4, range 0.3 to 0.45, step 0.1
B1r4: number, default 25, range 0 to 90
B1o4: number, default 0.25, range -1 to 1, step 0.1
B1r5: number, default 20, range 0 to 90
B1o5: number, default 0.25, range -1 to 1, step 0.1
B1r6: number, default 25, range 0 to 90
B1o6: number, default 0.25, range -1 to 1, step 0.1
Rotate: number, default 0, range -180 to 180
